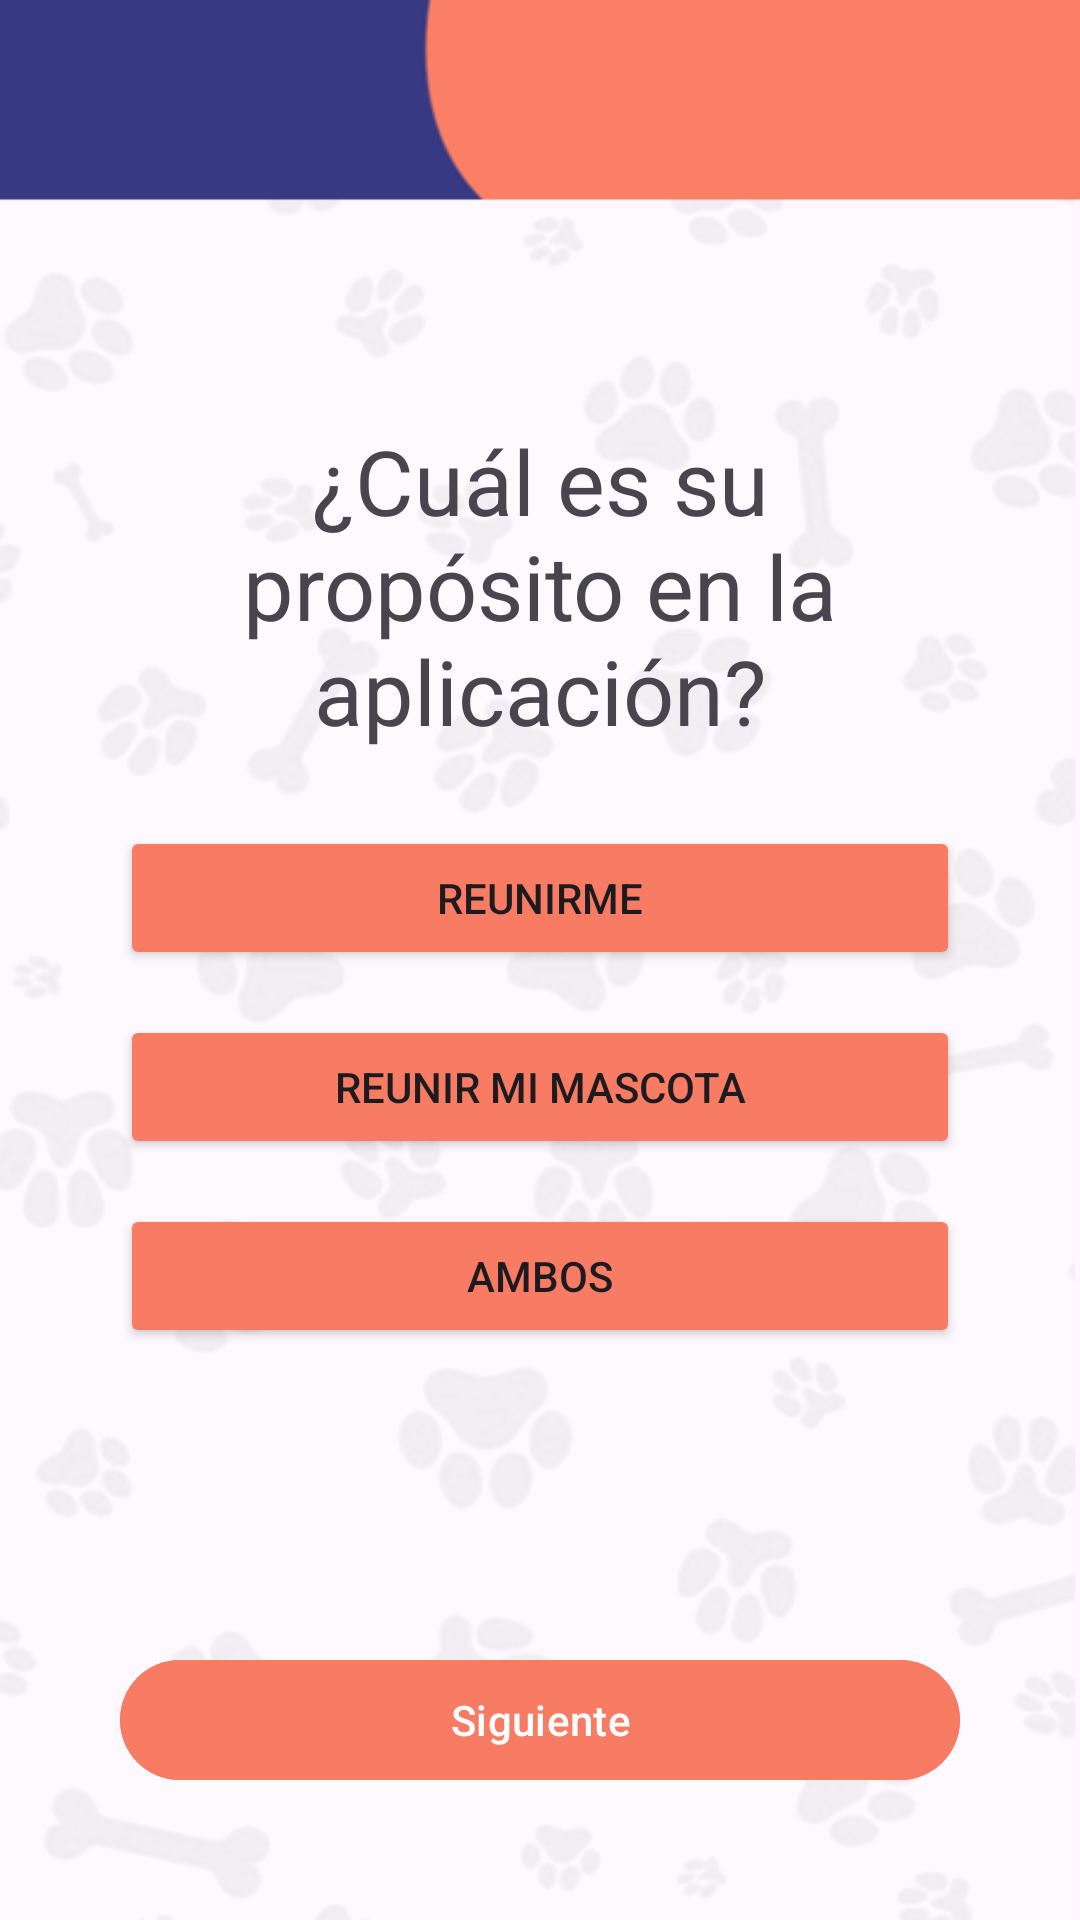

This screen was rendered from an Android layout file. Write that file and the resources it references.
<!-- AndroidManifest.xml: application theme Theme.PETMATCH -->
<!-- res/layout/activity_proposito.xml -->
<?xml version="1.0" encoding="utf-8"?>
<LinearLayout xmlns:android="http://schemas.android.com/apk/res/android"
    xmlns:app="http://schemas.android.com/apk/res-auto"
    xmlns:tools="http://schemas.android.com/tools"
    android:layout_width="match_parent"
    android:layout_height="match_parent"
    android:orientation="vertical"
    android:padding="40dp"
    android:background="@drawable/font1"
    tools:context=".Proposito" >

    <TextView
        android:id="@+id/textView8"
        android:layout_width="match_parent"
        android:layout_height="wrap_content"
        android:textAlignment="center"
        android:layout_marginTop="100dp"
        android:textSize="30dp"
        android:text="¿Cuál es su propósito en la aplicación?" />

    <Button
        android:id="@+id/button3"
        android:layout_width="match_parent"
        android:layout_height="wrap_content"
        android:layout_marginTop="25dp"
        android:backgroundTint="#F77C63"
        android:text="Reunirme" />

    <Button
        android:id="@+id/button5"
        android:layout_width="match_parent"
        android:layout_height="wrap_content"
        android:layout_marginTop="15dp"
        android:backgroundTint="#F77C63"
        android:text="Reunir mi mascota" />

    <Button
        android:id="@+id/button6"
        android:backgroundTint="#F77C63"
        android:layout_width="match_parent"
        android:layout_height="wrap_content"
        android:layout_marginTop="15dp"
        android:text="Ambos" />

    <com.google.android.material.button.MaterialButton
        android:id="@+id/button7"
        android:layout_width="match_parent"
        android:layout_height="wrap_content"
        android:layout_marginTop="100dp"
        android:backgroundTint="#F77C63"
        app:icon="@drawable/next"
        app:iconGravity="textEnd"
        android:text="Siguiente"/>
</LinearLayout>
<!-- resources referenced by this layout -->
<resources>
  <!-- drawable font1: png bitmap (drawable, 52566 bytes) -->
  <style name="Theme.PETMATCH" parent="Base.Theme.PETMATCH" />
  <style name="Base.Theme.PETMATCH" parent="Theme.Material3.DayNight.NoActionBar">
          
          
      </style>
</resources>
